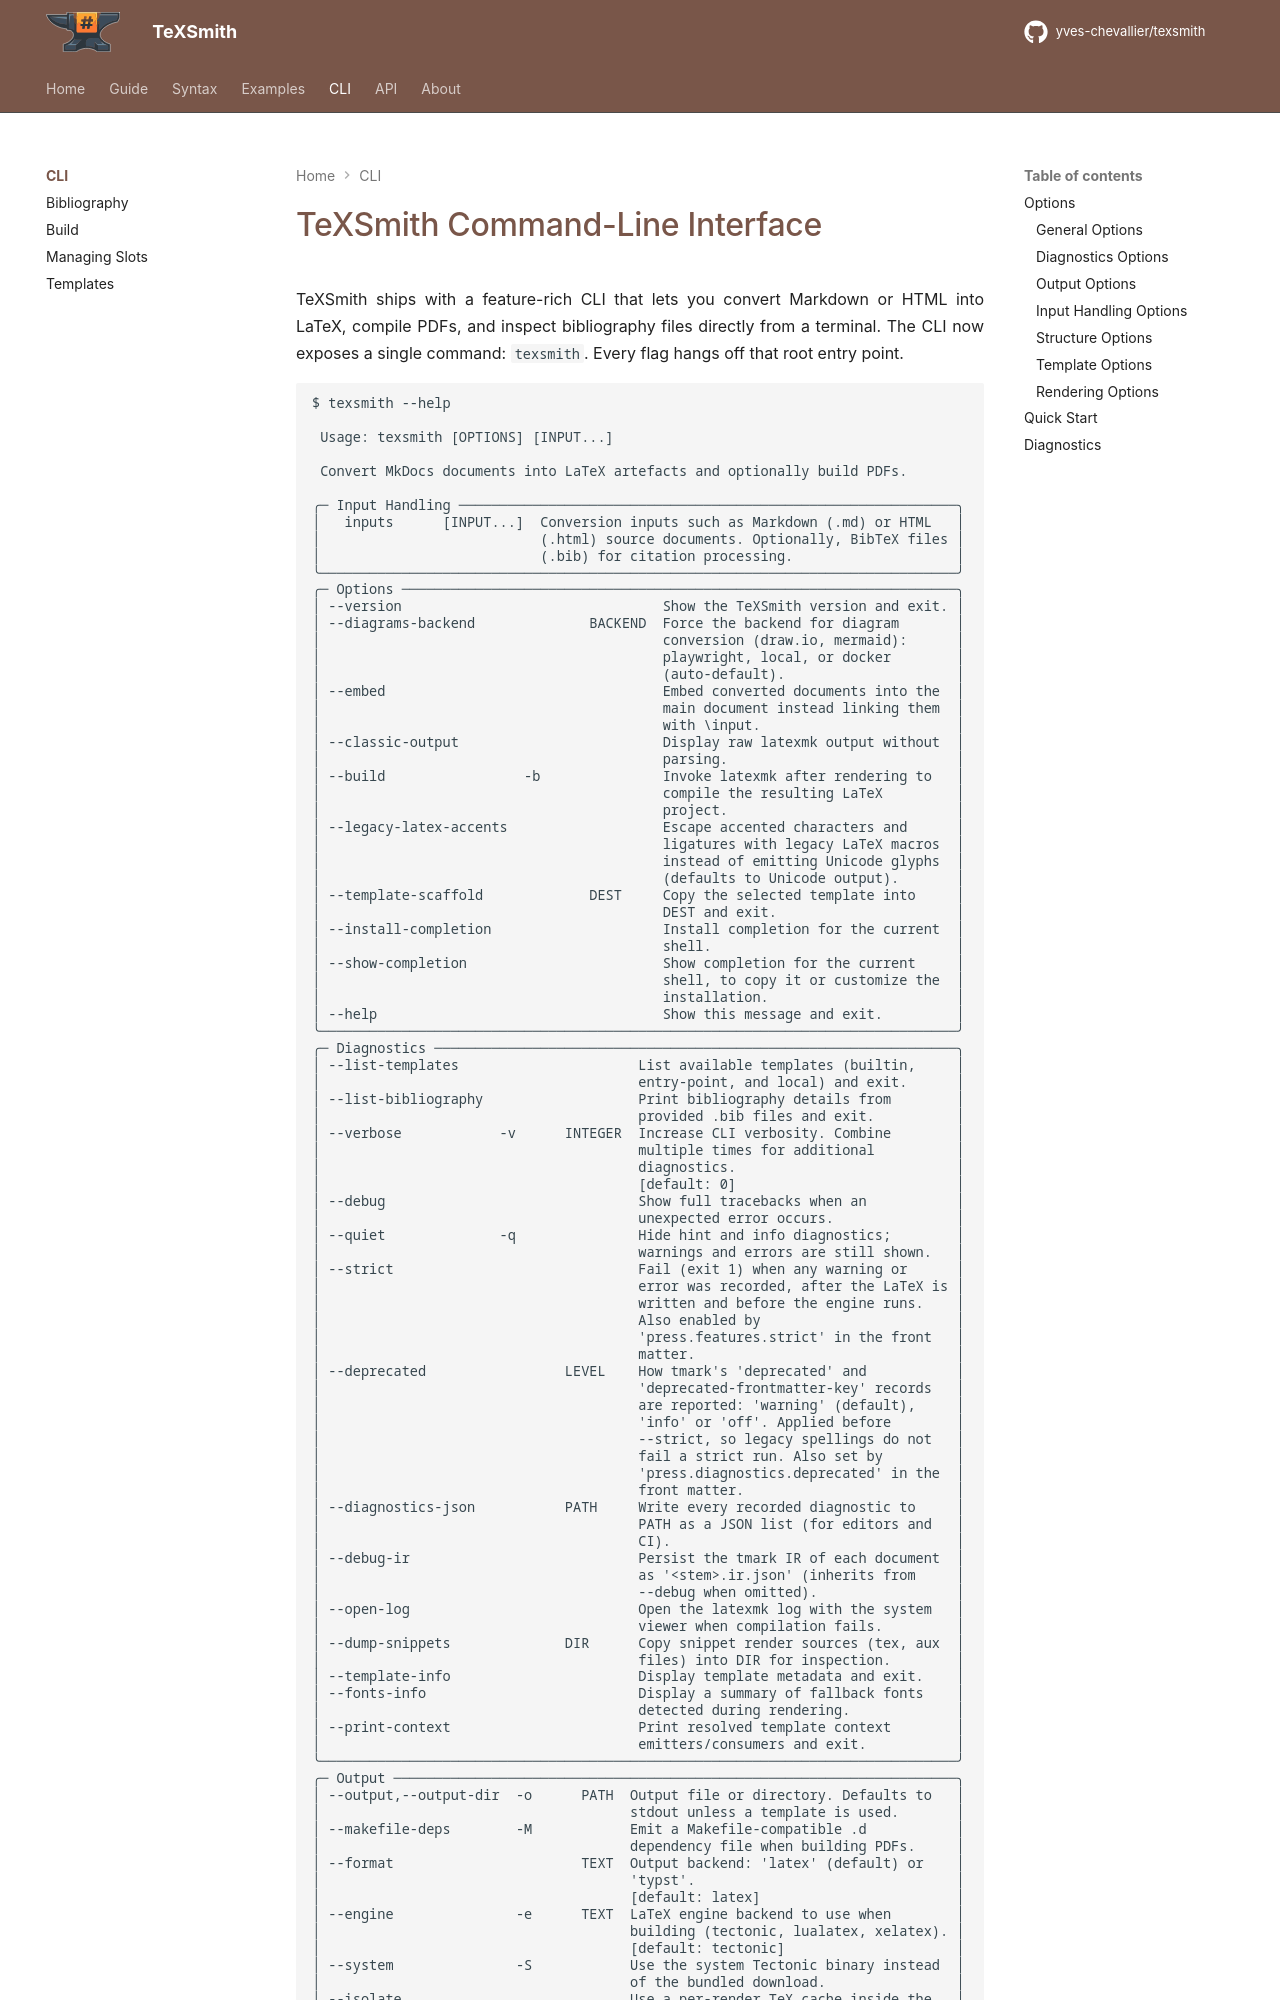

repository: yves-chevallier/texsmith · page: 0.7.0/cli/index.html · generator: mkdocs

# TeXSmith Command-Line Interface

TeXSmith ships with a feature-rich CLI that lets you convert Markdown or HTML into LaTeX, compile PDFs, and inspect bibliography files directly from a terminal. Conversion is the root entry point itself: `texsmith doc.md --build`, with every flag hanging off `texsmith`.

```text
$ texsmith --help
--8<--- "docs/assets/cli-help"
```

Everything that is not a conversion sits in a command group of its own, reached by its name.

`texsmith site assets [CONFIG]`
: Write the files a documentation site cannot produce while it renders — the stylesheet, one preview per `.snippet` fence and one SVG per `.drawio` image — under the site's `docs_dir`, where the generator copies them as sources. `CONFIG` defaults to the first of `mkdocs.yml`, `mkdocs.yaml` or `zensical.toml` in the current directory. Run it before `zensical build`; see [Zensical](../guide/mkdocs.md#zensical).

`texsmith site build [CONFIG]`
: Build the PDF books the site declares under its `texsmith:` options, the same way `mkdocs build` builds them from `on_post_build`: the navigation is resolved, every page is pre-passed so the book carries the site's numbers, and each book's bundle is written under `build_dir` and compiled. `--build-dir DIR`, `--book TITLE`, `--no-pdf`, and `--strict` / `--diagnostics-json` as on the root command. See [The book is a command](../guide/mkdocs.md#the-book-is-a-command).

## Options
